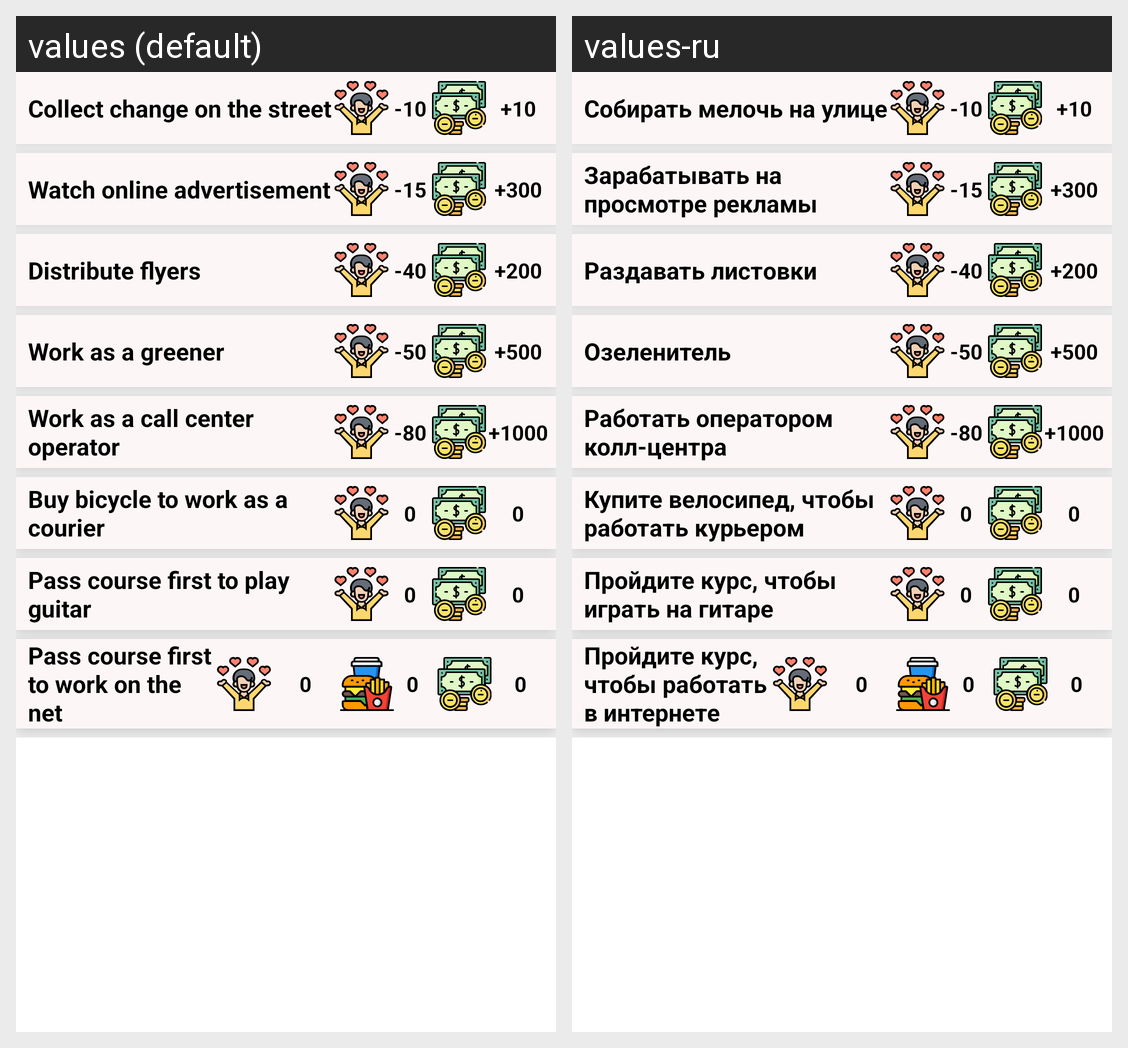

Strings drawn on this Android screen and how each of the app's shown locales translates them:
Android screen res/layout/fragment_work_scrolling.xml rendered under 2 locales, left to right: values (default), values-ru. Device: Nexus 5 (rendered at 1080×1920; each locale shown at half size, 540×960, under a caption strip naming it); theme Theme.School_live_simulator.
Strings drawn on this screen, with the default value and each locale's value (text and hints the layout hard-codes, and strings that could not be matched under every locale, appear in the picture but are not listed):

work_collect_change
  values: Collect change on the street
  values-ru: Собирать мелочь на улице

work_collect_change_happiness
  values: -10
  values-ru: -10

work_collect_change_income
  values: +10
  values-ru: +10

work_watch_ads
  values: Watch online advertisement
  values-ru: Зарабатывать на просмотре рекламы

work_watch_ads_happiness
  values: -15
  values-ru: -15

work_watch_ads_income
  values: +300
  values-ru: +300

work_distribute_flyers
  values: Distribute flyers
  values-ru: Раздавать листовки

work_distribute_flyers_happiness
  values: -40
  values-ru: -40

work_distribute_flyers_income
  values: +200
  values-ru: +200

work_as_a_greener
  values: Work as a greener
  values-ru: Озеленитель

work_as_a_greener_happiness
  values: -50
  values-ru: -50

work_as_a_greener_income
  values: +500
  values-ru: +500

work_as_an_operator
  values: Work as a call center operator
  values-ru: Работать оператором колл-центра

work_as_an_operator_happiness
  values: -80
  values-ru: -80

work_as_an_operator_income
  values: +1000
  values-ru: +1000

work_as_a_courier_v0
  values: Buy bicycle to work as a courier
  values-ru: Купите велосипед, чтобы работать курьером

work_play_guitar_v0
  values: Pass course first to play guitar
  values-ru: Пройдите курс, чтобы играть на гитаре

work_on_the_net_v0
  values: Pass course first to work on the net
  values-ru: Пройдите курс, чтобы работать в интернете
